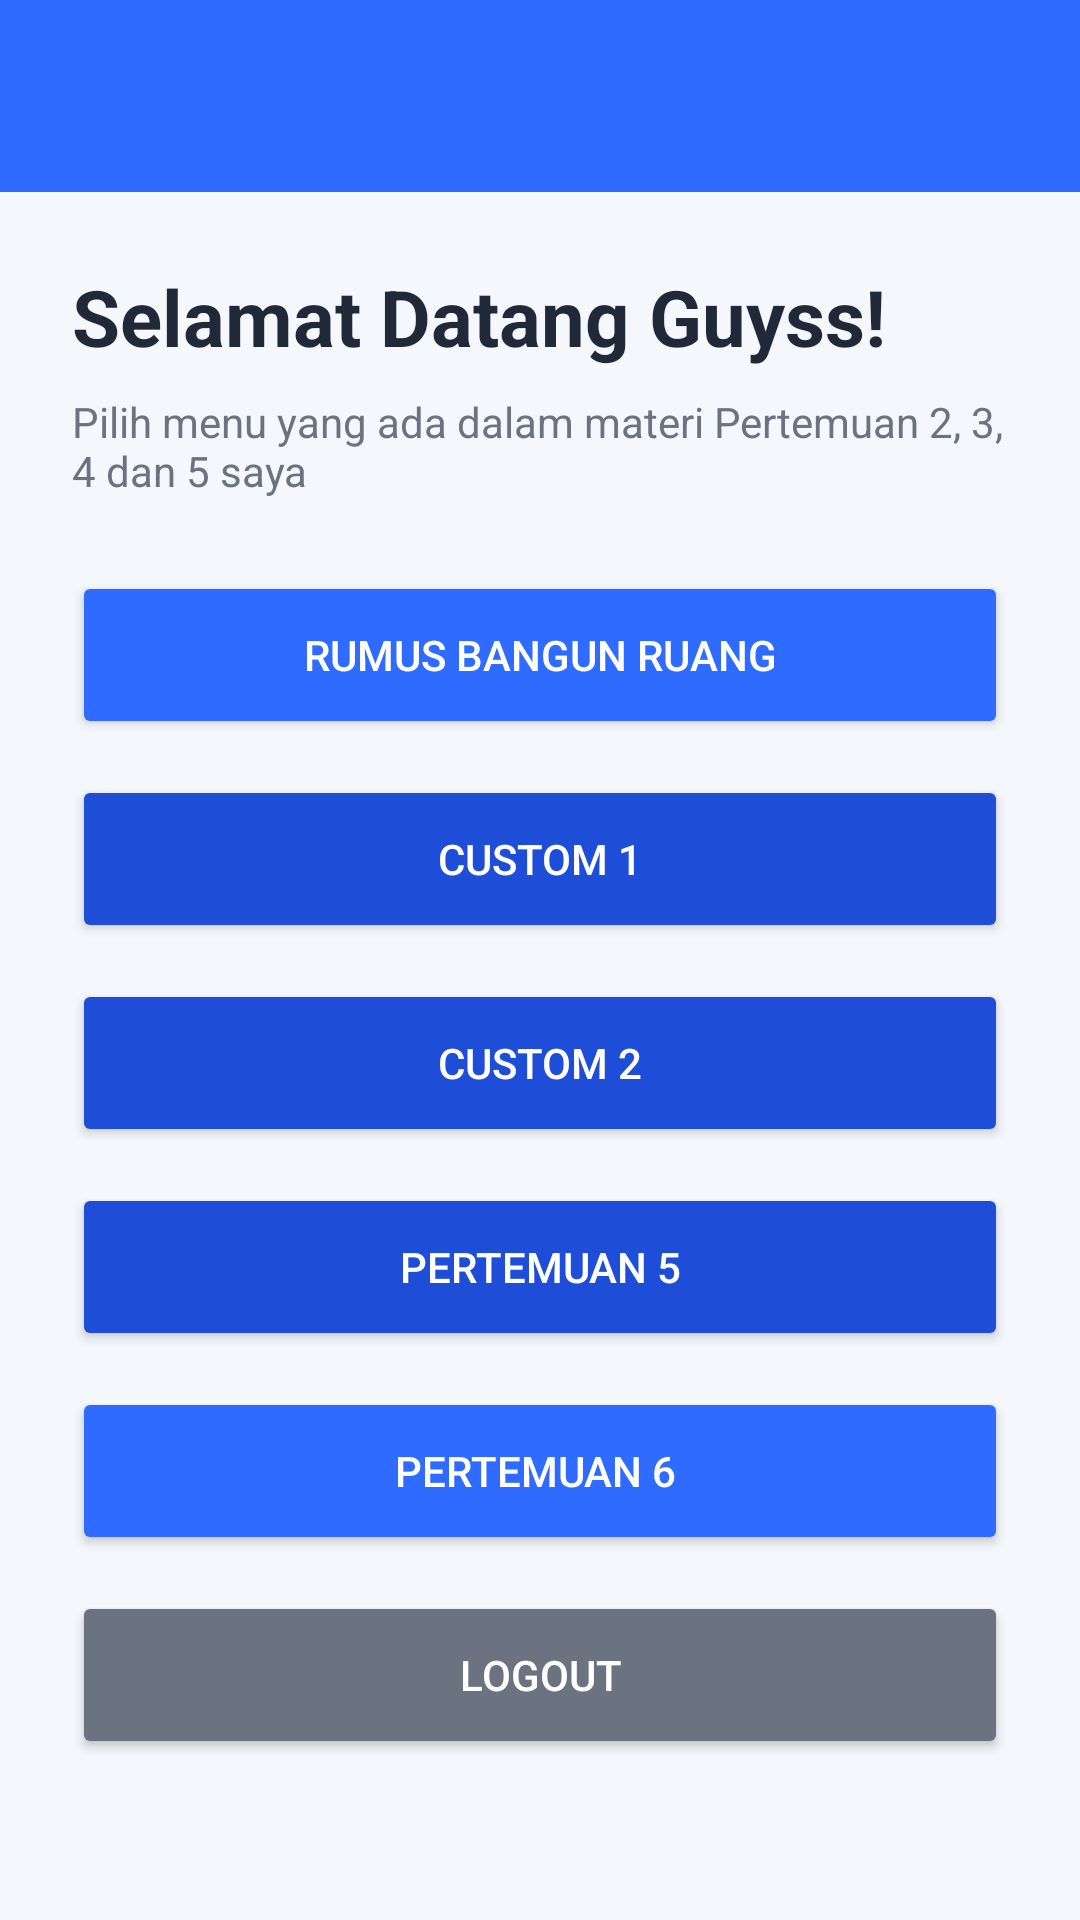

Android layout source for this screen:
<!-- AndroidManifest.xml: application theme Theme.Ozaidgaf -->
<!-- res/layout/activity_dashboard.xml -->
<?xml version="1.0" encoding="utf-8"?>
<LinearLayout xmlns:android="http://schemas.android.com/apk/res/android"
    android:layout_width="match_parent"
    android:layout_height="match_parent"
    android:orientation="vertical">

    <androidx.appcompat.widget.Toolbar
        android:id="@+id/toolbar"
        android:layout_width="match_parent"
        android:layout_height="?attr/actionBarSize"
        android:background="@color/primary_blue"
        android:theme="@style/ThemeOverlay.AppCompat.Dark.ActionBar" />

    <ScrollView
        android:layout_width="match_parent"
        android:layout_height="match_parent"
        android:background="@color/background_gray"
        android:fillViewport="true">

        <LinearLayout
            android:layout_width="match_parent"
            android:layout_height="wrap_content"
            android:orientation="vertical"
            android:padding="24dp">

            <TextView
                android:id="@+id/tvWelcomeTitle"
                android:layout_width="match_parent"
                android:layout_height="wrap_content"
                android:text="Selamat Datang Guyss!"
                android:textSize="26sp"
                android:textStyle="bold"
                android:textColor="@color/text_dark"
                android:layout_marginBottom="8dp" />

            <TextView
                android:id="@+id/tvWelcomeDesc"
                android:layout_width="match_parent"
                android:layout_height="wrap_content"
                android:text="Pilih menu yang ada dalam materi Pertemuan 2, 3, 4 dan 5 saya"
                android:textColor="@color/text_gray"
                android:layout_marginBottom="24dp" />

            <Button
                android:id="@+id/btnRumus"
                android:layout_width="match_parent"
                android:layout_height="56dp"
                android:text="Rumus Bangun Ruang"
                android:layout_marginBottom="12dp"
                android:backgroundTint="@color/primary_blue"
                android:textColor="@color/white" />

            <Button
                android:id="@+id/btnCustom1"
                android:layout_width="match_parent"
                android:layout_height="56dp"
                android:text="Custom 1"
                android:layout_marginBottom="12dp"
                android:backgroundTint="@color/primary_blue_dark"
                android:textColor="@color/white" />

            <Button
                android:id="@+id/btnCustom2"
                android:layout_width="match_parent"
                android:layout_height="56dp"
                android:text="Custom 2"
                android:layout_marginBottom="12dp"
                android:backgroundTint="@color/primary_blue_dark"
                android:textColor="@color/white" />

            <Button
                android:id="@+id/btnPertemuan5"
                android:layout_width="match_parent"
                android:layout_height="56dp"
                android:text="Pertemuan 5"
                android:layout_marginBottom="12dp"
                android:backgroundTint="@color/primary_blue_dark"
                android:textColor="@color/white" />

            <Button
                android:id="@+id/btnPertemuan6"
                android:layout_width="match_parent"
                android:layout_height="56dp"
                android:text="Pertemuan 6 "
                android:layout_marginBottom="12dp"
                android:backgroundTint="@color/primary_blue"
                android:textColor="@color/white" />

            <Button
                android:id="@+id/btnLogout"
                android:layout_width="match_parent"
                android:layout_height="56dp"
                android:backgroundTint="@color/text_gray"
                android:text="Logout"
                android:textColor="@color/white" />
        </LinearLayout>
    </ScrollView>
</LinearLayout>
<!-- resources referenced by this layout -->
<resources>
  <color name="background_gray">#F4F7FB</color>
  <color name="primary_blue">#2F6BFF</color>
  <color name="primary_blue_dark">#1E4ED8</color>
  <color name="text_dark">#1F2937</color>
  <color name="text_gray">#6B7280</color>
  <color name="white">#FFFFFF</color>
  <style name="Theme.Ozaidgaf" parent="Base.Theme.Ozaidgaf" />
  <style name="Base.Theme.Ozaidgaf" parent="Theme.Material3.DayNight.NoActionBar">
          
          
      </style>
</resources>
